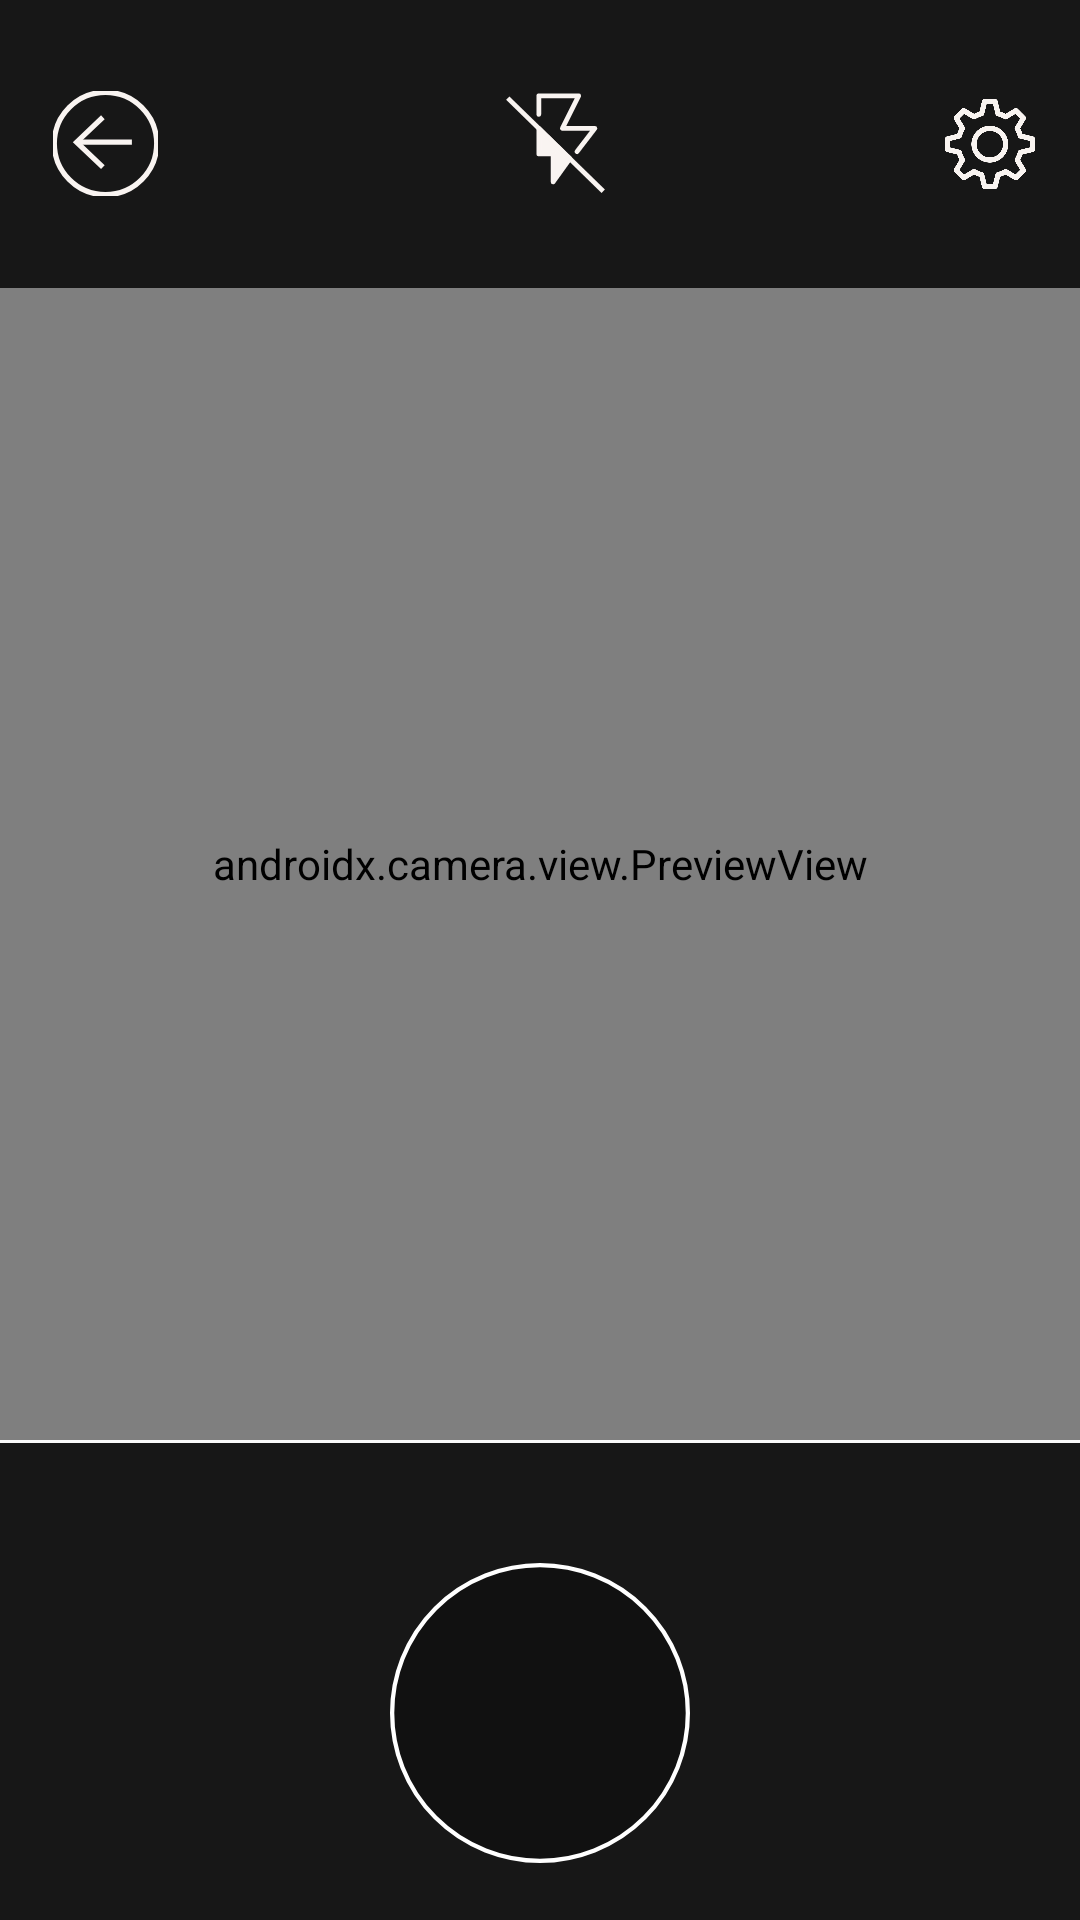

Here is an Android app screen rendered from its layout file. Give the layout XML and the strings, colors and styles it references.
<!-- AndroidManifest.xml: application theme Theme.AppCompat.Light -->
<!-- res/layout/activity_hacer_foto_mejora_reaccion.xml -->
<?xml version="1.0" encoding="utf-8"?>
<androidx.constraintlayout.widget.ConstraintLayout xmlns:android="http://schemas.android.com/apk/res/android"
    xmlns:app="http://schemas.android.com/apk/res-auto"
    xmlns:tools="http://schemas.android.com/tools"
    android:layout_width="match_parent"
    android:layout_height="match_parent"
    tools:context=".presentation.SeleccionarRetoActivity">

    

    
    <LinearLayout
        android:id="@+id/topLayout3"
        android:layout_width="match_parent"
        android:layout_height="0dp"
        android:background="#171717"
        android:orientation="horizontal"
        app:layout_constraintEnd_toEndOf="parent"
        app:layout_constraintHeight_percent="0.15"
        app:layout_constraintStart_toStartOf="parent"
        app:layout_constraintTop_toTopOf="parent">

        
        <ImageView
            android:id="@+id/btnBackFromTakingPhoto3"
            android:layout_width="40dp"
            android:layout_height="35dp"
            android:layout_gravity="center_vertical"
            android:layout_marginLeft="15dp"
            android:src="@drawable/flecharound" />

        
        <ImageView
            android:id="@+id/btnFlash3"
            android:layout_width="0dp"
            android:layout_height="35dp"
            android:layout_gravity="center"
            android:layout_weight="1"
            android:background="#171717"
            android:src="@drawable/flash_camara" />

        
        <ImageView
            android:id="@+id/btnAjustes3"
            android:layout_width="30dp"
            android:layout_height="30dp"
            android:layout_gravity="center"
            android:layout_marginRight="15dp"
            android:background="#171717"
            android:src="@drawable/ajustes" />

    </LinearLayout>




    <androidx.camera.view.PreviewView
        android:id="@+id/viewFinder3"
        android:layout_width="0dp"
        android:layout_height="0dp"
        android:background="#FFFFFF"
        app:layout_constraintBottom_toTopOf="@+id/bottomLayout3"
        app:layout_constraintEnd_toEndOf="parent"
        app:layout_constraintHeight_percent="0.60"
        app:layout_constraintStart_toStartOf="parent"
        app:layout_constraintTop_toBottomOf="@+id/topLayout3">
        
    </androidx.camera.view.PreviewView>

    
    <androidx.constraintlayout.widget.ConstraintLayout
        android:id="@+id/bottomLayout3"
        android:layout_width="0dp"
        android:layout_height="0dp"
        android:layout_marginTop="1dp"
        android:layout_marginBottom="2dp"
        android:background="#171717"
        app:layout_constraintBottom_toBottomOf="parent"
        app:layout_constraintEnd_toEndOf="parent"
        app:layout_constraintHeight_percent="0.25"
        app:layout_constraintHorizontal_bias="0.0"
        app:layout_constraintStart_toStartOf="parent"
        app:layout_constraintTop_toBottomOf="@+id/viewFinder3">

        <ImageView
            android:id="@+id/btnSwitchCamera3"
            android:layout_width="79dp"
            android:layout_height="30dp"
            android:layout_marginStart="38dp"
            android:layout_marginTop="84dp"
            android:layout_marginEnd="30dp"
            android:layout_marginBottom="87dp"
            android:background="#171717"
            android:src="@drawable/cambiar_camara"
            app:layout_constraintBottom_toBottomOf="parent"
            app:layout_constraintEnd_toEndOf="parent"
            app:layout_constraintStart_toEndOf="@+id/btnTakePhoto3"
            app:layout_constraintTop_toTopOf="parent" />

        <ImageView
            android:id="@+id/btnTakePhoto3"
            android:layout_width="110dp"
            android:layout_height="100dp"
            android:layout_marginTop="40dp"
            android:src="@drawable/boton_hacer_foto"
            app:layout_constraintEnd_toEndOf="parent"
            app:layout_constraintStart_toStartOf="parent"
            app:layout_constraintTop_toTopOf="parent" />

    </androidx.constraintlayout.widget.ConstraintLayout>


</androidx.constraintlayout.widget.ConstraintLayout>
<!-- resources referenced by this layout -->
<resources>
  <!-- drawable ajustes: png bitmap (drawable, 52381 bytes) -->
  <!-- drawable boton_hacer_foto (drawable) -->
  <vector xmlns:android="http://schemas.android.com/apk/res/android"
      android:width="70dp"
      android:height="70dp"
      android:viewportWidth="70"
      android:viewportHeight="70">
    <path
        android:strokeWidth="1"
        android:pathData="M35,35m-34.5,0a34.5,34.5 0,1 1,69 0a34.5,34.5 0,1 1,-69 0"
        android:fillColor="#000000"
        android:fillAlpha="0.24"
        android:strokeColor="#ffffff"/>
  </vector>
  <!-- drawable cambiar_camara: png bitmap (drawable, 49874 bytes) -->
  <!-- drawable flash_camara (drawable) -->
  <vector xmlns:android="http://schemas.android.com/apk/res/android"
      android:width="22dp"
      android:height="22dp"
      android:viewportWidth="22"
      android:viewportHeight="22">
    <path
        android:strokeWidth="1"
        android:pathData="M7.5,4.902V1H15.857L12.435,7.829H19.244L15.5,12.707"
        android:strokeLineJoin="round"
        android:fillColor="#00000000"
        android:strokeColor="#F9F4F1"
        android:strokeLineCap="round"/>
    <path
        android:strokeWidth="1"
        android:pathData="M1,1.488L21,21"
        android:fillColor="#00000000"
        android:strokeColor="#F9F4F1"/>
    <path
        android:strokeWidth="1"
        android:pathData="M10.5,19.049L14,14.171L7.5,7.829V13.195H10.5L10.5,19.049Z"
        android:strokeLineJoin="round"
        android:fillColor="#F9F4F1"
        android:strokeColor="#F9F4F1"
        android:strokeLineCap="round"/>
  </vector>
  <!-- drawable flecharound (drawable) -->
  <vector xmlns:android="http://schemas.android.com/apk/res/android"
      android:width="40dp"
      android:height="40dp"
      android:viewportWidth="40"
      android:viewportHeight="40">
    <path
        android:strokeWidth="2"
        android:pathData="M20,0.5L20,0.5A19.5,19.5 0,0 1,39.5 20L39.5,20A19.5,19.5 0,0 1,20 39.5L20,39.5A19.5,19.5 0,0 1,0.5 20L0.5,20A19.5,19.5 0,0 1,20 0.5z"
        android:fillColor="#00000000"
        android:strokeColor="#F9F4F1"/>
    <path
        android:strokeWidth="2"
        android:pathData="M9.055,19.5L30.055,19.5"
        android:fillColor="#00000000"
        android:strokeColor="#F9F4F1"/>
    <path
        android:strokeWidth="2"
        android:pathData="M19,10L9,19.5L19,29"
        android:fillColor="#00000000"
        android:strokeColor="#F9F4F1"/>
  </vector>
</resources>
